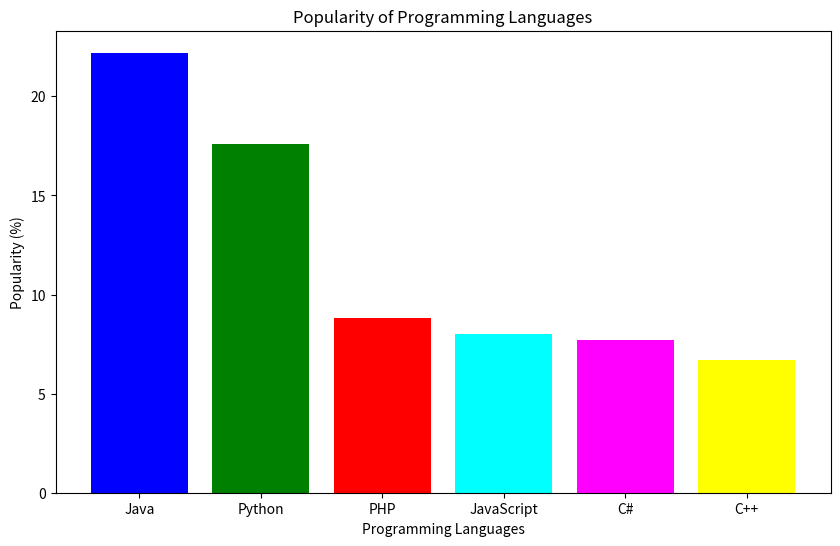

Source code (Python):
import matplotlib.pyplot as plt

# Sample data
languages = ['Java', 'Python', 'PHP', 'JavaScript', 'C#', 'C++']
popularity = [22.2, 17.6, 8.8, 8.0, 7.7, 6.7]

# Create the bar chart
plt.figure(figsize=(10, 6))
plt.bar(languages, popularity, color=['blue', 'green', 'red', 'cyan', 'magenta', 'yellow'])

# Add labels and title
plt.xlabel('Programming Languages')
plt.ylabel('Popularity (%)')
plt.title('Popularity of Programming Languages')

# Display the plot
plt.show()
